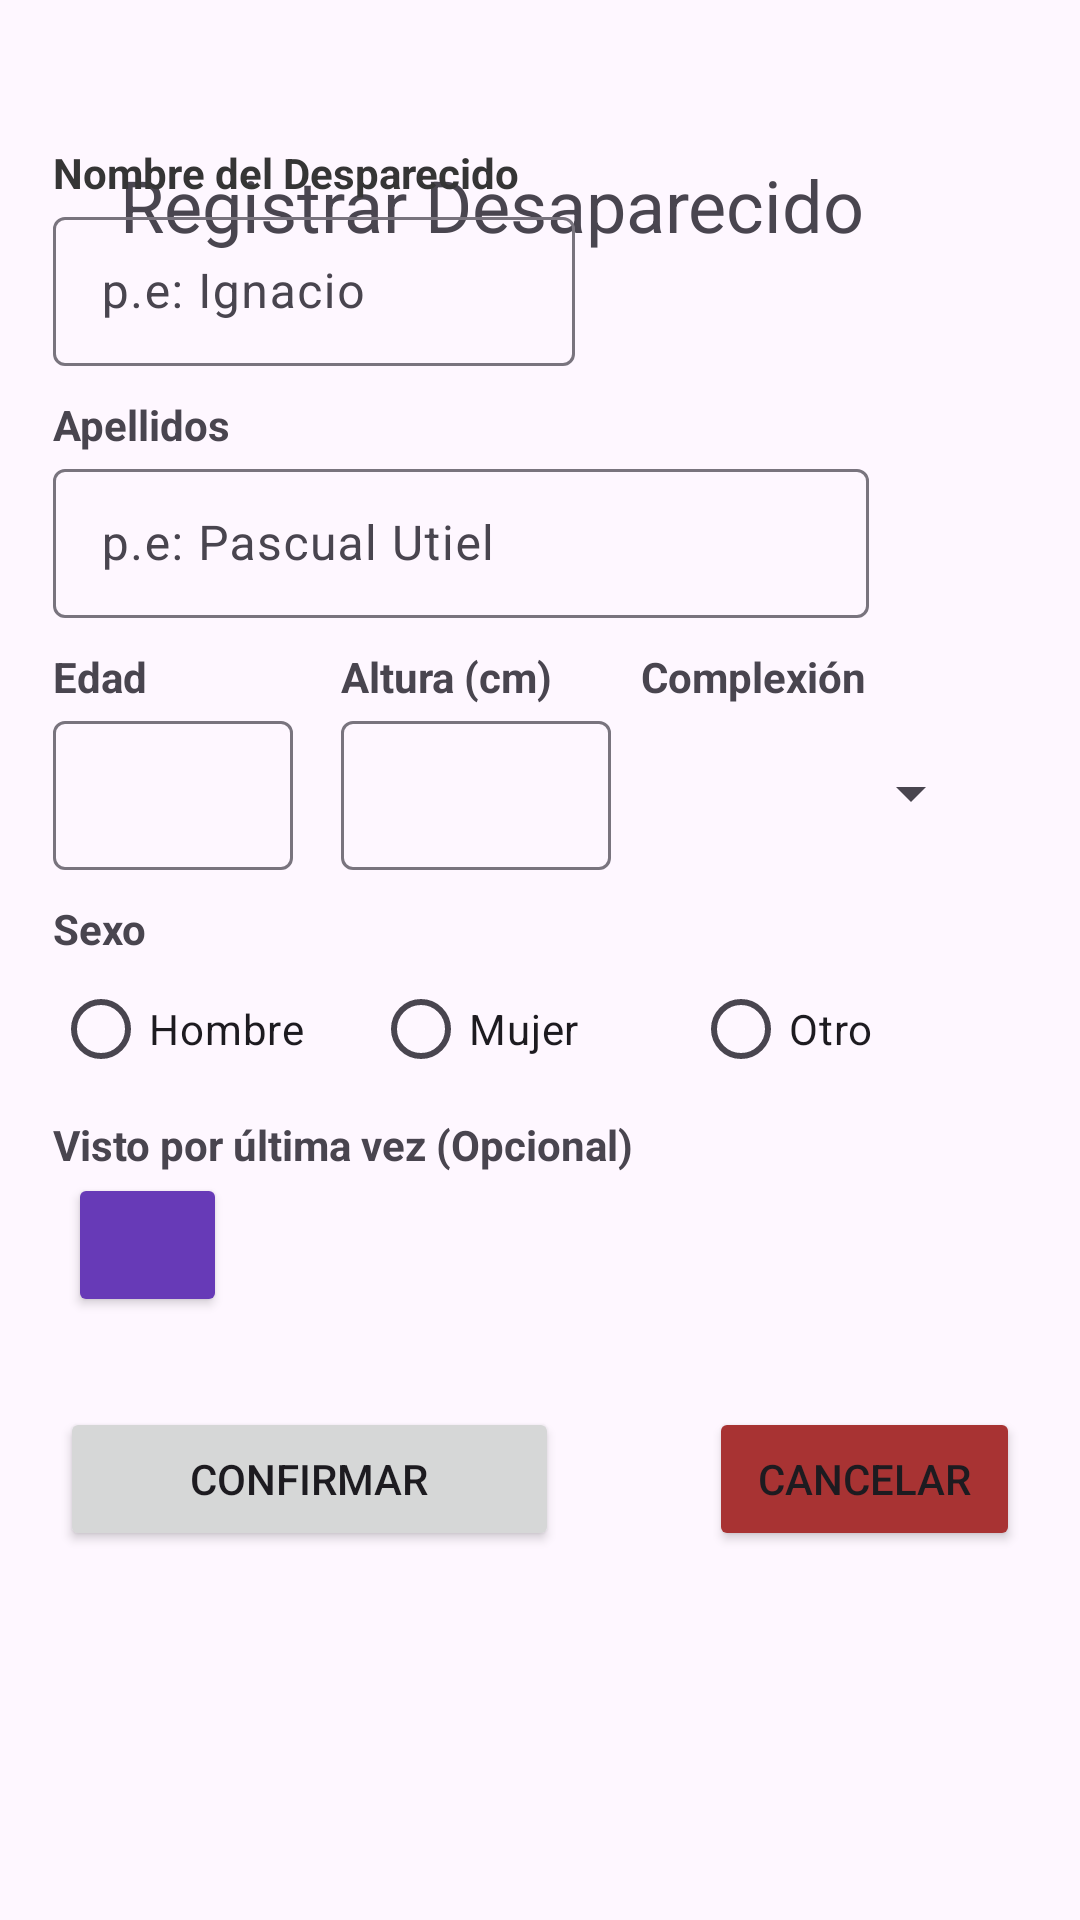

Here is an Android app screen rendered from its layout file. Give the layout XML and the strings, colors and styles it references.
<!-- AndroidManifest.xml: application theme Theme.SolidarityHub -->
<!-- res/layout/fragment_registrar_desaparecido.xml -->
<?xml version="1.0" encoding="utf-8"?>
<androidx.constraintlayout.widget.ConstraintLayout xmlns:android="http://schemas.android.com/apk/res/android"
    xmlns:app="http://schemas.android.com/apk/res-auto"
    xmlns:tools="http://schemas.android.com/tools"
    android:id="@+id/frameLayout"
    android:layout_width="match_parent"
    android:layout_height="match_parent"
    tools:context=".ui.registrarDesaparecido.RegistrarDesaparecidoFragment">

    <TextView
        android:layout_width="wrap_content"
        android:layout_height="wrap_content"
        android:layout_marginTop="52dp"
        android:paddingLeft="40dp"
        android:text="Registrar Desaparecido"
        android:textAlignment="textStart"
        android:textSize="24sp"
        app:layout_constraintEnd_toEndOf="parent"
        app:layout_constraintHorizontal_bias="0.0"
        app:layout_constraintStart_toStartOf="parent"
        app:layout_constraintTop_toTopOf="parent" />

    <TableLayout
        android:layout_width="325dp"
        android:layout_height="597dp"
        app:layout_constraintBottom_toBottomOf="parent"
        app:layout_constraintEnd_toEndOf="parent"
        app:layout_constraintStart_toStartOf="parent"
        app:layout_constraintTop_toBottomOf="@+id/etiquetaTitulo">

        <TableRow
            android:layout_width="match_parent"
            android:layout_height="match_parent"
            android:layout_marginVertical="5dp"
            android:gravity="center|left"
            android:orientation="horizontal"
            android:paddingVertical="-20dp"
            android:paddingTop="-20dp">

            <LinearLayout
                android:layout_width="282dp"
                android:layout_height="match_parent"
                android:orientation="vertical">

                <TextView
                    android:layout_width="wrap_content"
                    android:layout_height="wrap_content"
                    android:text="Nombre del Desparecido"
                    android:textColor="#353535"
                    android:textStyle="bold" />

                <com.google.android.material.textfield.TextInputLayout
                    android:id="@+id/inputNombreDesaparecido"
                    android:layout_width="match_parent"
                    android:layout_height="55dp"
                    app:errorEnabled="false">

                    <com.google.android.material.textfield.TextInputEditText
                        android:layout_width="174dp"
                        android:layout_height="wrap_content"
                        android:hint="p.e: Ignacio" />
                </com.google.android.material.textfield.TextInputLayout>
            </LinearLayout>

        </TableRow>

        <TableRow
            android:layout_width="match_parent"
            android:layout_height="match_parent"
            android:layout_marginVertical="5dp"
            android:gravity="center|left"
            android:paddingVertical="-50dp"
            android:paddingTop="-20dp">

            <LinearLayout
                android:layout_width="match_parent"
                android:layout_height="match_parent"
                android:orientation="vertical">

                <TextView
                    android:layout_width="wrap_content"
                    android:layout_height="wrap_content"
                    android:text="Apellidos"
                    android:textStyle="bold" />

                <com.google.android.material.textfield.TextInputLayout
                    android:id="@+id/inputApellidosDesaparecido"
                    android:layout_width="match_parent"
                    android:layout_height="55dp">

                    <com.google.android.material.textfield.TextInputEditText
                        android:layout_width="272dp"
                        android:layout_height="match_parent"
                        android:hint="p.e: Pascual Utiel" />
                </com.google.android.material.textfield.TextInputLayout>
            </LinearLayout>

        </TableRow>

        <TableRow
            android:layout_width="match_parent"
            android:layout_height="match_parent"
            android:layout_marginVertical="5dp"
            android:gravity="center|left">

            <LinearLayout
                android:layout_width="320dp"
                android:layout_height="match_parent"
                android:orientation="horizontal">

                <LinearLayout
                    android:layout_width="96dp"
                    android:layout_height="match_parent"
                    android:orientation="vertical">

                    <TextView
                        android:layout_width="wrap_content"
                        android:layout_height="wrap_content"
                        android:text="Edad"
                        android:textStyle="bold" />

                    <com.google.android.material.textfield.TextInputLayout
                        android:id="@+id/inputEdadDesaparecido"
                        android:layout_width="83dp"
                        android:layout_height="55dp">

                        <com.google.android.material.textfield.TextInputEditText
                            android:layout_width="80dp"
                            android:layout_height="wrap_content"
                            android:inputType="number" />
                    </com.google.android.material.textfield.TextInputLayout>

                </LinearLayout>

                <LinearLayout
                    android:layout_width="100dp"
                    android:layout_height="match_parent"
                    android:orientation="vertical">

                    <TextView
                        android:layout_width="wrap_content"
                        android:layout_height="wrap_content"
                        android:text="Altura (cm)"
                        android:textStyle="bold" />

                    <com.google.android.material.textfield.TextInputLayout
                        android:id="@+id/inputAlturaDesaparecido"
                        android:layout_width="match_parent"
                        android:layout_height="55dp">

                        <com.google.android.material.textfield.TextInputEditText
                            android:layout_width="90dp"
                            android:layout_height="wrap_content"
                            android:inputType="number|numberDecimal" />
                    </com.google.android.material.textfield.TextInputLayout>

                </LinearLayout>

                <LinearLayout
                    android:layout_width="114dp"
                    android:layout_height="match_parent"
                    android:orientation="vertical">

                    <TextView
                        android:layout_width="wrap_content"
                        android:layout_height="wrap_content"
                        android:text="Complexión"
                        android:textStyle="bold" />

                    <Spinner
                        android:id="@+id/spinnerComplexionDesaparecido"
                        android:layout_width="match_parent"
                        android:layout_height="35dp"
                        android:layout_marginTop="12dp" />

                </LinearLayout>
            </LinearLayout>

        </TableRow>

        <TableRow
            android:layout_width="match_parent"
            android:layout_height="match_parent"
            android:layout_marginTop="5dp"
            android:gravity="center|left">

            <LinearLayout
                android:layout_width="match_parent"
                android:layout_height="match_parent"
                android:orientation="vertical">

                <TextView
                    android:id="@+id/textView33"
                    android:layout_width="match_parent"
                    android:layout_height="wrap_content"
                    android:text="Sexo"
                    android:textStyle="bold" />

                <RadioGroup
                    android:id="@+id/radioGroupSexo"
                    android:layout_width="match_parent"
                    android:layout_height="match_parent"
                    android:orientation="horizontal">

                    <RadioButton
                        android:id="@+id/radioButton4"
                        android:layout_width="78dp"
                        android:layout_height="wrap_content"
                        android:layout_weight="1"
                        android:text="Hombre" />

                    <RadioButton
                        android:id="@+id/radioButton8"
                        android:layout_width="78dp"
                        android:layout_height="wrap_content"
                        android:layout_weight="1"
                        android:text="Mujer" />

                    <RadioButton
                        android:id="@+id/radioButton9"
                        android:layout_width="78dp"
                        android:layout_height="wrap_content"
                        android:layout_weight="1"
                        android:text="Otro" />

                </RadioGroup>

            </LinearLayout>

        </TableRow>

        <TableRow
            android:layout_width="match_parent"
            android:layout_height="match_parent"
            android:layout_marginTop="5dp"
            android:gravity="center|left">

            <LinearLayout
                android:layout_width="match_parent"
                android:layout_height="match_parent"
                android:orientation="vertical">

                <TextView
                    android:id="@+id/textView34"
                    android:layout_width="match_parent"
                    android:layout_height="wrap_content"
                    android:text="Visto por última vez (Opcional)"
                    android:textStyle="bold" />

                <Button
                    android:id="@+id/botonMapaDesaparecido"
                    android:layout_width="53dp"
                    android:layout_height="48dp"
                    android:layout_marginLeft="5dp"
                    android:layout_gravity="center|left"
                    android:backgroundTint="#673AB7"

                    app:icon="@drawable/baseline_add_location_alt_24"
                    app:iconGravity="textStart"
                    app:iconPadding="0dp"
                    app:iconSize="24dp"
                    app:iconTint="#FFFFFF" />

            </LinearLayout>

        </TableRow>

        <TableRow
            android:layout_width="match_parent"
            android:layout_height="match_parent"
            android:layout_marginTop="30dp"
            android:gravity="center">

            <LinearLayout
                android:layout_width="match_parent"
                android:layout_height="match_parent"
                android:orientation="horizontal">

                <Button
                    android:id="@+id/botonConfirmarDesaparecido"
                    android:layout_width="158dp"
                    android:layout_height="wrap_content"
                    android:layout_marginRight="50dp"
                    android:layout_weight="1"
                    android:text="Confirmar" />

                <Button
                    android:id="@+id/botonCancelarDesaparecido"
                    android:layout_width="wrap_content"
                    android:layout_height="wrap_content"
                    android:layout_weight="1"
                    android:backgroundTint="#A83333"
                    android:text="Cancelar" />

            </LinearLayout>

        </TableRow>
    </TableLayout>
</androidx.constraintlayout.widget.ConstraintLayout>
<!-- resources referenced by this layout -->
<resources>
  <style name="Theme.SolidarityHub" parent="android:Theme.Material.Light.NoActionBar" />
</resources>
